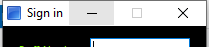
Workflow: new f1o1o2

Step 1: Open Application 'trainingordersystem.exe...' on 'frmLogin' (trainingordersystem.exe)

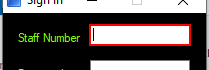
Step 2: type [staffnumber] into 'txtUsername'

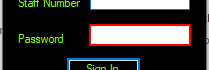
Step 3: type [password] into 'txtPassword'

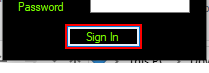
Step 4: click on 'Button1'

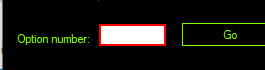
Step 5: type [row.Item(0).ToString] into 'txtOption' (trainingordersystem.exe)

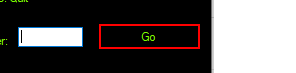
Step 6: click on 'Button2' (trainingordersystem.exe)

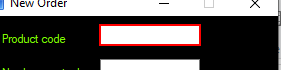
Step 7: type [row.Item(1).ToString] into 'txtProductCode' (trainingordersystem.exe)

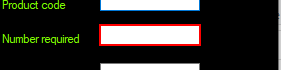
Step 8: type [row.Item(2).ToString] into 'txtNumberReq' (trainingordersystem.exe)

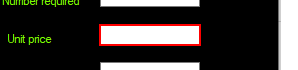
Step 9: type [row.Item(3).ToString] into 'txtUnitprice' (trainingordersystem.exe)

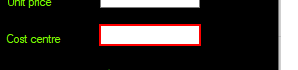
Step 10: type [row.item(4).ToString] into 'txtCostCentre' (trainingordersystem.exe)

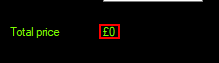
Step 11: get-text from 'lblTotPrice' (trainingordersystem.exe)

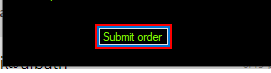
Step 12: click on 'Button1' (trainingordersystem.exe)

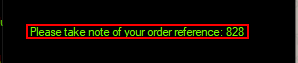
Step 13: get-text from 'Label1' (trainingordersystem.exe)

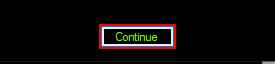
Step 14: click on 'Button1' (trainingordersystem.exe)

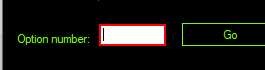
Step 15: type [row.item(0).ToString] into 'txtOption' (trainingordersystem.exe)

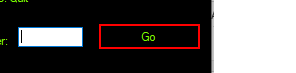
Step 16: click on 'Button2' (trainingordersystem.exe)

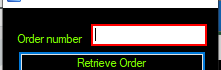
Step 17: type [row.Item(1).ToString] into 'txtOrderRef' (trainingordersystem.exe)

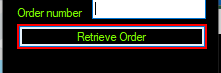
Step 18: click on 'Button1' (trainingordersystem.exe)

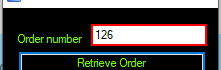
Step 19: get-text from 'txtOrderRef' (trainingordersystem.exe)

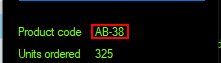
Step 20: get-text from 'lblProductCode' (trainingordersystem.exe)

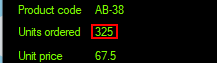
Step 21: get-text from 'lblOrdered' (trainingordersystem.exe)

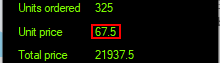
Step 22: get-text from 'lblUnitPrice' (trainingordersystem.exe)

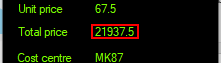
Step 23: get-text from 'lblTotalPrice' (trainingordersystem.exe)

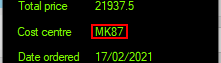
Step 24: get-text from 'lblCostCentre' (trainingordersystem.exe)

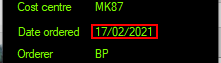
Step 25: get-text from 'lblDateOrdered' (trainingordersystem.exe)

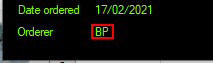
Step 26: get-text from 'lblOrderer' (trainingordersystem.exe)

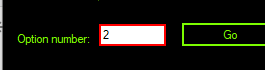
Step 27: type "3" into 'txtOption' (trainingordersystem.exe)

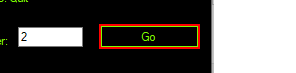
Step 28: click on 'Button2' (trainingordersystem.exe)